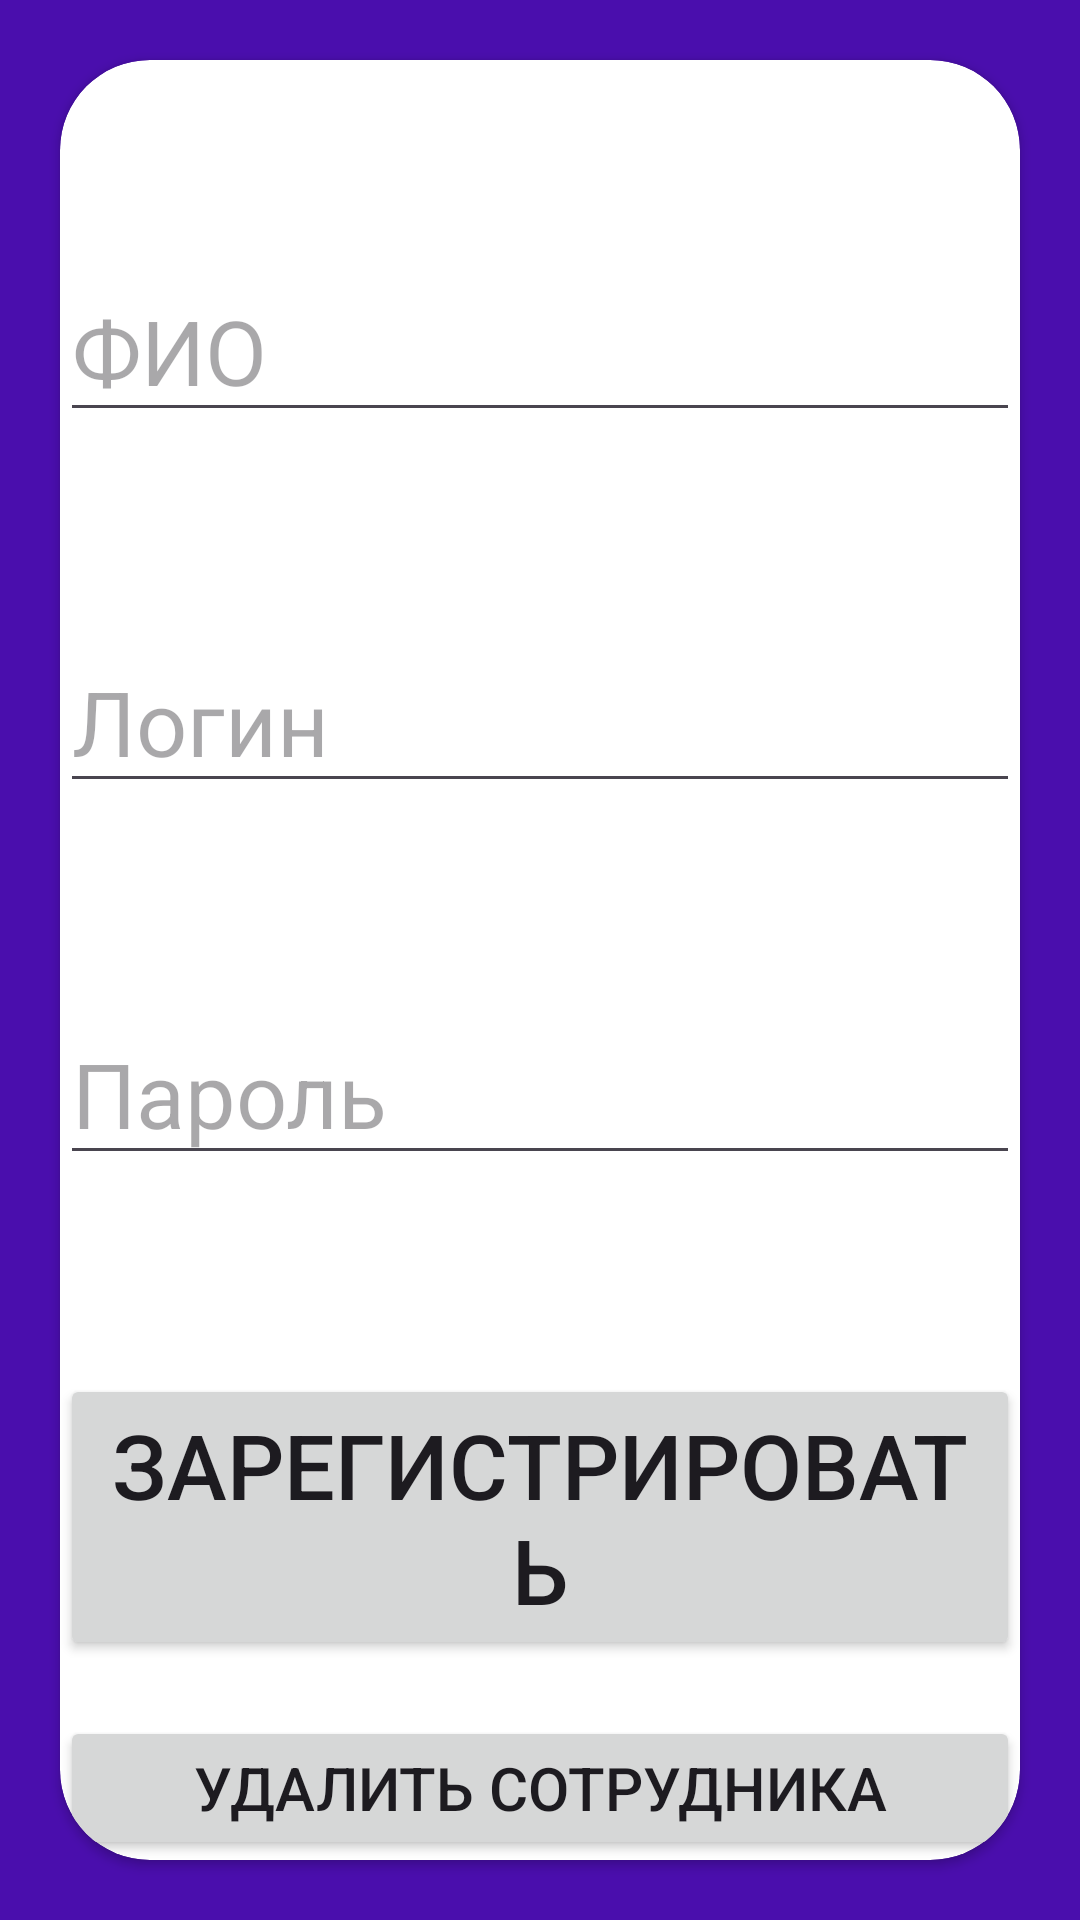

Android layout source for this screen:
<!-- AndroidManifest.xml: application theme Theme.VladMessager -->
<!-- res/layout/activity_user_add_menu.xml -->
<?xml version="1.0" encoding="utf-8"?>
<androidx.constraintlayout.widget.ConstraintLayout xmlns:android="http://schemas.android.com/apk/res/android"
    xmlns:app="http://schemas.android.com/apk/res-auto"
    xmlns:tools="http://schemas.android.com/tools"
    android:layout_width="match_parent"
    android:layout_height="match_parent"
    tools:context=".UserAddMenu"
    android:background="#4a0ead">
    <androidx.cardview.widget.CardView
        android:layout_width="match_parent"
        android:layout_height="match_parent"
        app:cardCornerRadius="30dp"
        android:layout_marginLeft="20dp"
        android:layout_marginTop="20dp"
        android:layout_marginBottom="20dp"
        android:layout_marginRight="20dp">

        <androidx.constraintlayout.widget.ConstraintLayout
            android:layout_width="match_parent"
            android:layout_height="match_parent">

            <EditText
                android:id="@+id/editText2"
                android:layout_width="match_parent"
                android:layout_height="wrap_content"
                android:hint="ФИО"
                android:textSize="30sp"
                app:layout_constraintBottom_toTopOf="@+id/editText"
                app:layout_constraintEnd_toEndOf="parent"
                app:layout_constraintHorizontal_bias="0.5"
                app:layout_constraintStart_toStartOf="parent"
                app:layout_constraintTop_toTopOf="parent" />

            <EditText
                android:id="@+id/editText"
                android:layout_width="match_parent"
                android:layout_height="wrap_content"
                android:hint="Логин"
                android:textSize="30sp"
                app:layout_constraintBottom_toTopOf="@+id/editText3"
                app:layout_constraintEnd_toEndOf="parent"
                app:layout_constraintHorizontal_bias="0.5"
                app:layout_constraintStart_toStartOf="parent"
                app:layout_constraintTop_toBottomOf="@+id/editText2" />

            <EditText
                android:id="@+id/editText3"
                android:layout_width="match_parent"
                android:layout_height="wrap_content"
                android:hint="Пароль"
                android:textSize="30sp"
                app:layout_constraintBottom_toTopOf="@+id/button3"
                app:layout_constraintEnd_toEndOf="parent"
                app:layout_constraintHorizontal_bias="0.5"
                app:layout_constraintStart_toStartOf="parent"
                app:layout_constraintTop_toBottomOf="@+id/editText" />

            <Button
                android:id="@+id/button3"
                android:layout_width="wrap_content"
                android:layout_height="wrap_content"
                android:textSize="30sp"
                android:text="Зарегистрировать"
                app:layout_constraintBottom_toBottomOf="parent"
                app:layout_constraintEnd_toEndOf="parent"
                app:layout_constraintHorizontal_bias="0.5"
                app:layout_constraintStart_toStartOf="parent"
                app:layout_constraintTop_toBottomOf="@+id/editText3"
                android:onClick="AddNewWorker"/>

            <Button
                android:layout_width="match_parent"
                android:layout_height="wrap_content"
                android:text="Удалить сотрудника"
                android:textSize="20sp"
                app:layout_constraintBottom_toBottomOf="parent"
                app:layout_constraintEnd_toEndOf="parent"
                app:layout_constraintStart_toStartOf="parent"
                android:onClick="DeleteUser"/>
        </androidx.constraintlayout.widget.ConstraintLayout>
    </androidx.cardview.widget.CardView>
</androidx.constraintlayout.widget.ConstraintLayout>
<!-- resources referenced by this layout -->
<resources>
  <style name="Theme.VladMessager" parent="Base.Theme.VladMessager" />
  <style name="Base.Theme.VladMessager" parent="Theme.Material3.DayNight.NoActionBar">
          
          
      </style>
</resources>
